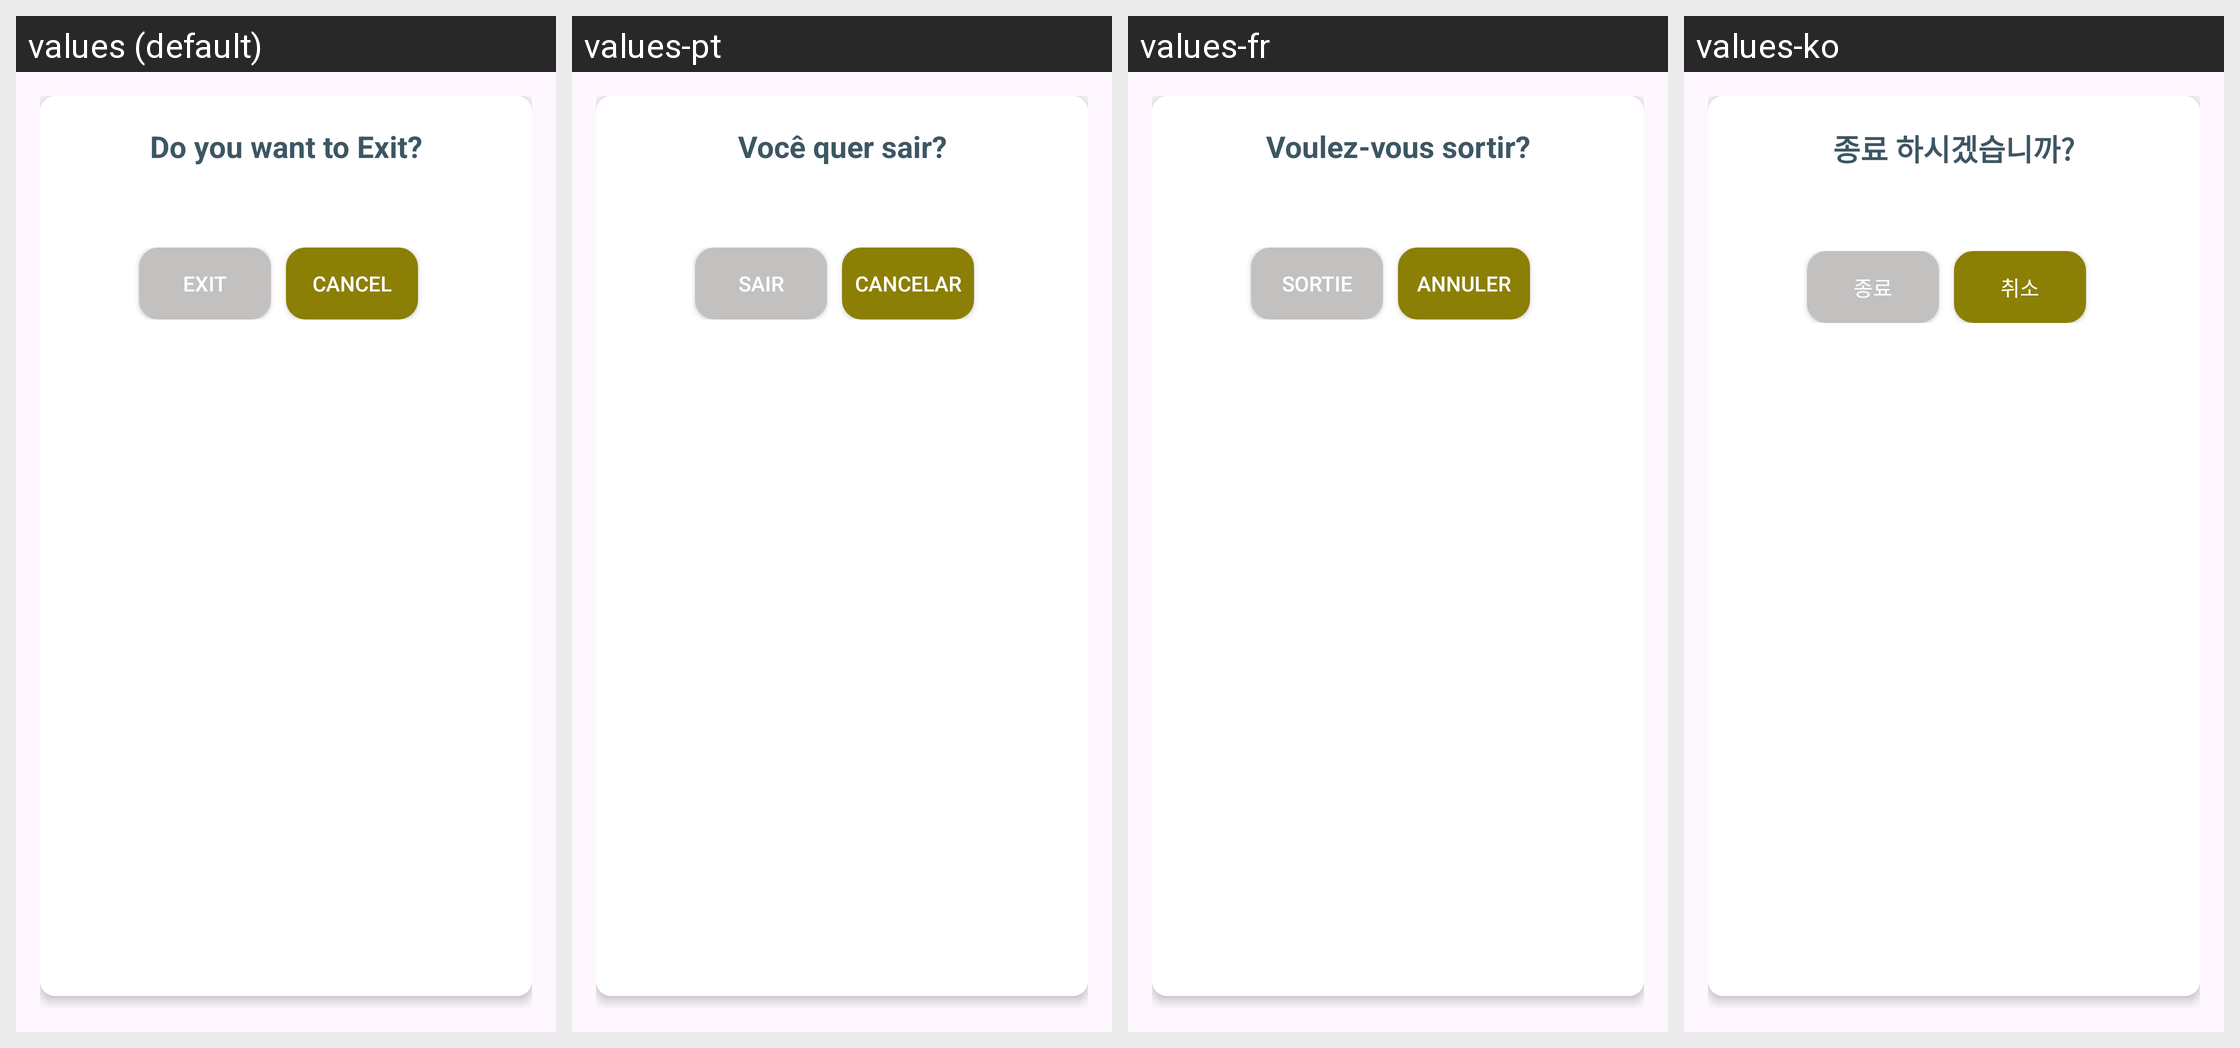

Here is an Android app screen in its default locale and in the app's own translations. Write out the translated-string differences for the strings that appear on this screen.
Android screen res/layout/dialog_exit.xml rendered under 4 locales, left to right: values (default), values-pt, values-fr, values-ko. Device: Nexus 5 (rendered at 1080×1920; each locale shown at half size, 540×960, under a caption strip naming it); theme Theme.KiblaDirection.
Other locales in the repository, not shown: values-ar, values-de, values-es, values-hi, values-in, values-it, values-ja, values-ms, values-ru, values-th, values-tr, values-vi, values-zh.
Strings drawn on this screen, with the default value and each locale's value (text and hints the layout hard-codes, and strings that could not be matched under every locale, appear in the picture but are not listed):

do_you_want_to_exit
  values: Do you want to Exit?
  values-pt: Você quer sair?
  values-fr: Voulez-vous sortir?
  values-ko: 종료 하시겠습니까?

exit
  values: Exit
  values-pt: Sair
  values-fr: Sortie
  values-ko: 종료

cancel
  values: Cancel
  values-pt: Cancelar
  values-fr: Annuler
  values-ko: 취소
